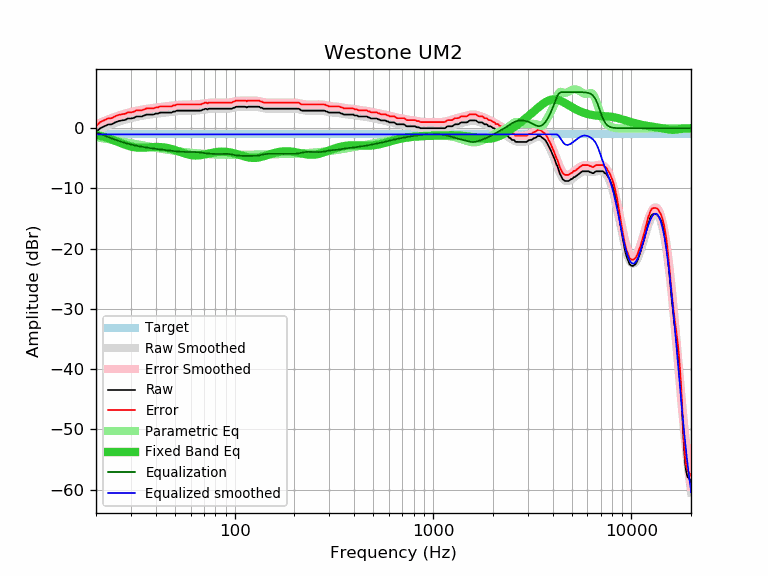

The table this chart was drawn from, first rows:
frequency, raw, error, smoothed, error_smoothed, equalization, parametric_eq, equalized_raw, equalized_smoothed, target
20, -0.65, 0.37, -0.38, 0.64, -0.64, -1.09, -1.29, -1.02, -1.02
21, 0.00, 1.02, -0.09, 0.93, -0.93, -1.26, -0.93, -1.02, -1.02
22, 0.32, 1.34, 0.18, 1.20, -1.20, -1.45, -0.88, -1.02, -1.02
23, 0.61, 1.63, 0.44, 1.46, -1.46, -1.65, -0.85, -1.02, -1.02
24, 0.65, 1.67, 0.67, 1.69, -1.69, -1.87, -1.04, -1.02, -1.02
25, 0.97, 1.99, 0.88, 1.91, -1.91, -2.09, -0.94, -1.02, -1.02
26, 1.18, 2.20, 1.08, 2.10, -2.10, -2.32, -0.92, -1.02, -1.02
27, 1.30, 2.32, 1.26, 2.28, -2.28, -2.53, -0.98, -1.02, -1.02
28, 1.37, 2.39, 1.41, 2.44, -2.44, -2.73, -1.07, -1.02, -1.02
29, 1.62, 2.64, 1.55, 2.58, -2.58, -2.90, -0.96, -1.02, -1.02
30, 1.62, 2.64, 1.68, 2.70, -2.70, -3.04, -1.08, -1.02, -1.02
31, 1.71, 2.73, 1.79, 2.81, -2.81, -3.13, -1.10, -1.02, -1.02
32, 1.95, 2.97, 1.89, 2.91, -2.91, -3.20, -0.96, -1.02, -1.02
33, 1.95, 2.97, 1.97, 2.99, -2.99, -3.22, -1.04, -1.02, -1.02
34, 1.95, 2.97, 2.05, 3.07, -3.07, -3.23, -1.12, -1.02, -1.02
35, 2.11, 3.13, 2.12, 3.14, -3.14, -3.21, -1.03, -1.02, -1.02
36, 2.27, 3.29, 2.19, 3.21, -3.21, -3.19, -0.94, -1.02, -1.02
37, 2.27, 3.29, 2.25, 3.27, -3.27, -3.16, -1.00, -1.02, -1.02
38, 2.27, 3.29, 2.31, 3.33, -3.33, -3.13, -1.06, -1.02, -1.02
39, 2.27, 3.29, 2.36, 3.38, -3.38, -3.11, -1.11, -1.02, -1.02
40, 2.43, 3.45, 2.41, 3.43, -3.43, -3.10, -1.00, -1.02, -1.02
41, 2.43, 3.45, 2.45, 3.47, -3.47, -3.11, -1.04, -1.02, -1.02
42, 2.59, 3.61, 2.49, 3.51, -3.51, -3.12, -0.92, -1.02, -1.02
43, 2.59, 3.61, 2.53, 3.55, -3.55, -3.15, -0.96, -1.02, -1.02
44, 2.59, 3.61, 2.57, 3.59, -3.59, -3.18, -1.00, -1.02, -1.02
45, 2.59, 3.61, 2.61, 3.63, -3.63, -3.23, -1.04, -1.02, -1.02
46, 2.59, 3.61, 2.65, 3.67, -3.67, -3.29, -1.08, -1.02, -1.02
47, 2.59, 3.61, 2.68, 3.70, -3.70, -3.36, -1.11, -1.02, -1.02
48, 2.59, 3.61, 2.72, 3.74, -3.74, -3.44, -1.15, -1.02, -1.02
49, 2.76, 3.78, 2.76, 3.78, -3.78, -3.53, -1.02, -1.02, -1.02
50, 2.76, 3.78, 2.79, 3.81, -3.81, -3.62, -1.05, -1.02, -1.02
51, 2.92, 3.94, 2.82, 3.84, -3.84, -3.71, -0.92, -1.02, -1.02
52, 2.92, 3.94, 2.85, 3.87, -3.87, -3.81, -0.95, -1.02, -1.02
53, 2.92, 3.94, 2.87, 3.89, -3.89, -3.91, -0.97, -1.02, -1.02
54, 2.92, 3.94, 2.89, 3.91, -3.91, -4.00, -0.99, -1.02, -1.02
55, 2.92, 3.94, 2.91, 3.93, -3.93, -4.10, -1.01, -1.02, -1.02
56, 2.92, 3.94, 2.92, 3.94, -3.94, -4.18, -1.02, -1.02, -1.02
57, 2.92, 3.94, 2.92, 3.94, -3.94, -4.26, -1.02, -1.02, -1.02
58, 2.92, 3.94, 2.92, 3.94, -3.94, -4.33, -1.02, -1.02, -1.02
59, 2.92, 3.94, 2.92, 3.94, -3.94, -4.39, -1.02, -1.02, -1.02
60, 2.92, 3.94, 2.92, 3.94, -3.94, -4.44, -1.02, -1.02, -1.02
61, 2.92, 3.94, 2.92, 3.94, -3.94, -4.48, -1.02, -1.02, -1.02
62, 2.92, 3.94, 2.92, 3.94, -3.94, -4.50, -1.02, -1.02, -1.02
63, 2.92, 3.94, 2.93, 3.95, -3.95, -4.52, -1.03, -1.02, -1.02
64, 2.92, 3.94, 2.94, 3.96, -3.96, -4.52, -1.04, -1.02, -1.02
65, 2.92, 3.94, 2.95, 3.97, -3.97, -4.51, -1.05, -1.02, -1.02
66, 2.92, 3.94, 2.97, 3.99, -3.99, -4.50, -1.07, -1.02, -1.02
67, 2.92, 3.94, 3.00, 4.02, -4.02, -4.47, -1.10, -1.02, -1.02
68, 2.95, 3.97, 3.03, 4.05, -4.05, -4.44, -1.10, -1.02, -1.02
69, 3.08, 4.10, 3.06, 4.08, -4.08, -4.41, -1.00, -1.02, -1.02
70, 3.12, 4.14, 3.09, 4.11, -4.11, -4.37, -0.99, -1.02, -1.02
71, 3.24, 4.26, 3.12, 4.14, -4.14, -4.33, -0.90, -1.02, -1.02
72, 3.21, 4.23, 3.15, 4.17, -4.17, -4.28, -0.96, -1.02, -1.02
73, 3.11, 4.13, 3.18, 4.20, -4.20, -4.24, -1.09, -1.02, -1.02
74, 3.24, 4.26, 3.20, 4.22, -4.22, -4.19, -0.98, -1.02, -1.02
75, 3.24, 4.26, 3.22, 4.24, -4.24, -4.15, -1.00, -1.02, -1.02
76, 3.24, 4.26, 3.23, 4.25, -4.25, -4.11, -1.01, -1.02, -1.02
77, 3.24, 4.26, 3.24, 4.26, -4.26, -4.07, -1.02, -1.02, -1.02
78, 3.24, 4.26, 3.25, 4.27, -4.27, -4.04, -1.03, -1.02, -1.02
79, 3.24, 4.26, 3.25, 4.27, -4.27, -4.01, -1.03, -1.02, -1.02
... 553 more rows
